Run: headless pygame with SDL's dummy video driver; simulated clock (each Clock.tick advances the game by its frame time, no real sleeping); random seed 0; keys injected as events and as key.get_pressed() state; no mouse input; restart key SPACE tapped at the start of phases 3 and 4.
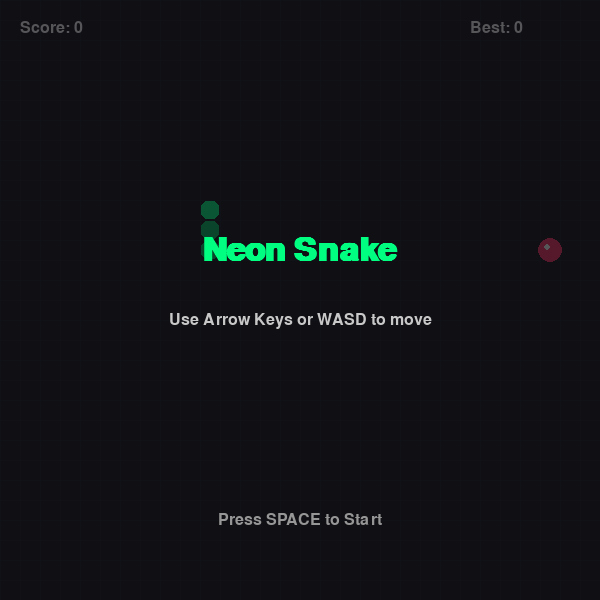
Frame 1 of 4 · flips 1–60 · no input
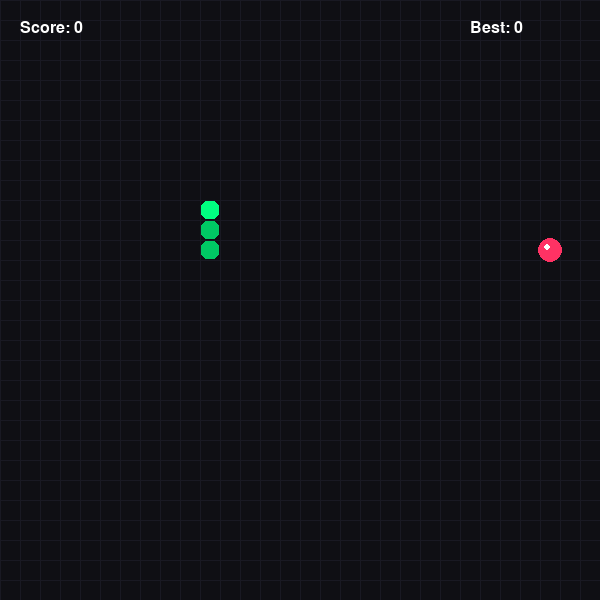
Frame 2 of 4 · flips 61–180 · tapped SPACE, RETURN · held RIGHT (→), D
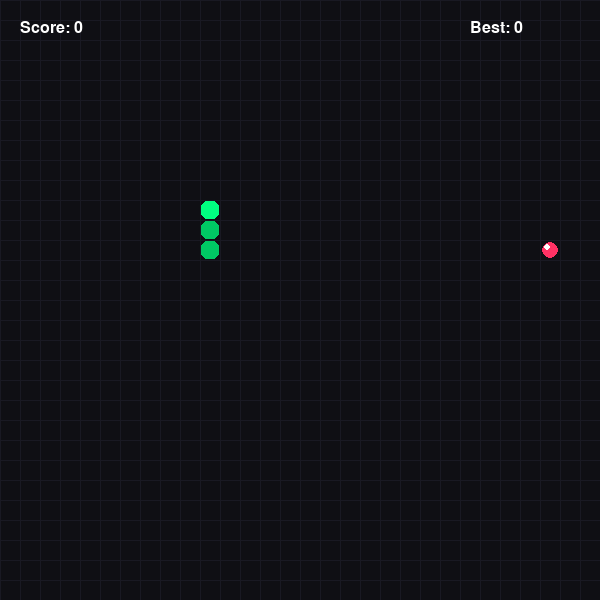
Frame 3 of 4 · flips 181–300 · tapped SPACE · held DOWN (↓), S
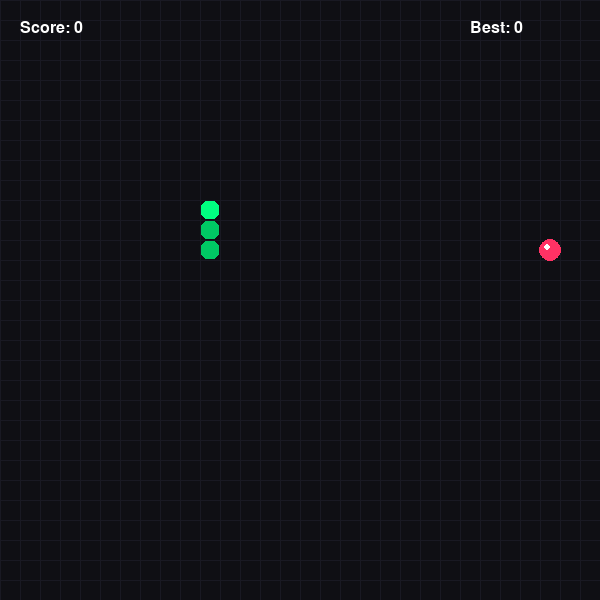
Frame 4 of 4 · flips 301–420 · tapped SPACE · held LEFT (←), A, UP (↑), W

The pygame program that drew these frames:

# PROMPT USED (create game baseline): Write Snake game in python using pygame library. Make it visually appealing
# baseline needed 1-shot to fix the types attribute is being referenced before it's defined in the Food class.
# PROMPT FOLLOW UP (game enhancement): Excellent. Python code is working correctly. Now update the code to make game more addictive for end user to play. Make sure that enhancement is visible to end user and therefore more addictive to play but also make sure to keep scope in reasonable level so that update will work correctly.
# /AI/llama.cpp/build/bin/llama-server --no-mmap -ngl 999 --jinja -c 262144 --host 0.0.0.0 --port 5000 -fa 1 --model /AI/models/Qwen3-Coder-80B-abliterated-Q6_K.gguf


import pygame
import random
import math

# --- INITIALIZATION ---
pygame.init()
pygame.font.init()
pygame.display.set_caption("Neon Snake")

# --- CONFIGURATION ---
SCREEN_WIDTH = 600
SCREEN_HEIGHT = 600
TILE_SIZE = 20
TILE_COUNT_X = SCREEN_WIDTH // TILE_SIZE
TILE_COUNT_Y = SCREEN_HEIGHT // TILE_SIZE
FPS = 15

# Colors (Dark Background for Neon effect)
BG_COLOR = pygame.Color(15, 15, 20)
GRID_COLOR = pygame.Color(25, 25, 35)
SNAKE_HEAD_COLOR = pygame.Color(0, 255, 128)
SNAKE_BODY_COLOR = pygame.Color(0, 200, 100)
FOOD_COLOR = pygame.Color(255, 50, 100)
TEXT_COLOR = pygame.Color(255, 255, 255)

# Screen Setup
screen = pygame.display.set_mode((SCREEN_WIDTH, SCREEN_HEIGHT))
clock = pygame.time.Clock()

# Fonts
font_large = pygame.font.SysFont("Arial", 48, bold=True)
font_small = pygame.font.SysFont("Arial", 24)

# --- GAME STATE VARIABLES ---
score = 0
high_score = 0
particles = []  # For explosion effects


# --- CLASSES & FUNCTIONS ---

class Snake:
    def __init__(self):
        self.reset()

    def reset(self):
        self.body = [(10, 10), (10, 11), (10, 12)]
        self.direction = (0, -1)  # Moving Up
        self.next_direction = (0, -1)
        self.grow_pending = False

    def update(self):
        self.direction = self.next_direction

        # Calculate new head position
        head_x, head_y = self.body[0]
        dir_x, dir_y = self.direction
        new_head = ((head_x + dir_x) % TILE_COUNT_X, (head_y + dir_y) % TILE_COUNT_Y)

        # Check Collision (Self or Wall - though wall is wrapped here)
        if new_head in self.body[1:]:
            return False  # Game Over

        self.body.insert(0, new_head)

        if not self.grow_pending:
            self.body.pop()
        else:
            self.grow_pending = False

        return True

    def grow(self):
        self.grow_pending = True

    def draw(self):
        # Draw Body
        for i, segment in enumerate(self.body):
            x = segment[0] * TILE_SIZE
            y = segment[1] * TILE_SIZE

            # Head is different color
            if i == 0:
                color = SNAKE_HEAD_COLOR
                # Draw Eyes on Head
                pygame.draw.circle(screen, (0, 0, 0), (x + 6, y + 6), 3)
                pygame.draw.circle(screen, (0, 0, 0), (x + 14, y + 6), 3)
            else:
                color = SNAKE_BODY_COLOR

            # Draw rounded rectangle for style
            rect = pygame.Rect(x + 1, y + 1, TILE_SIZE - 2, TILE_SIZE - 2)
            pygame.draw.rect(screen, color, rect, border_radius=6)

    def change_direction(self, direction):
        # Prevent reversing
        opposite = (-self.direction[0], -self.direction[1])
        if direction != opposite:
            self.next_direction = direction


class Food:
    def __init__(self):
        self.position = (0, 0)
        self.spawn()

    def spawn(self, snake_body=None):
        if snake_body is None:
            snake_body = []

        while True:
            x = random.randint(0, TILE_COUNT_X - 1)
            y = random.randint(0, TILE_COUNT_Y - 1)
            if (x, y) not in snake_body:
                self.position = (x, y)
                break

    def draw(self):
        x = self.position[0] * TILE_SIZE
        y = self.position[1] * TILE_SIZE

        # Pulsing effect for food
        pulse = math.sin(pygame.time.get_ticks() / 200) * 3

        radius = (TILE_SIZE // 2) - 4 + pulse

        center_x = x + TILE_SIZE // 2
        center_y = y + TILE_SIZE // 2

        # Glow effect
        pygame.draw.circle(screen, (FOOD_COLOR.r, FOOD_COLOR.g, FOOD_COLOR.b, 60),
                           (center_x, center_y), radius + 5)

        # Main Fruit
        pygame.draw.circle(screen, FOOD_COLOR, (center_x, center_y), max(4, radius))

        # Shine
        pygame.draw.circle(screen, (255, 255, 255, 150), (center_x - 3, center_y - 3), 3)


class Particle:
    def __init__(self, x, y, color):
        self.x = x
        self.y = y
        # Ensure color is a tuple of integers (R, G, B)
        # This handles both (r, g, b) tuples and pygame.Color objects
        if isinstance(color, pygame.Color):
            self.color = (color.r, color.g, color.b)
        else:
            self.color = color

        self.size = random.randint(3, 6)
        speed = random.uniform(2, 6)
        angle = random.uniform(0, 2 * math.pi)
        self.vx = math.cos(angle) * speed
        self.vy = math.sin(angle) * speed
        self.life = 1.0  # Opacity/Life
        self.decay = random.uniform(0.02, 0.05)

    def update(self):
        self.x += self.vx
        self.y += self.vy
        self.life -= self.decay
        self.size *= 0.95

    def draw(self, surface):
        alpha = int(self.life * 255)

        # Create a surface with per-pixel alpha
        s = pygame.Surface((self.size, self.size), pygame.SRCALPHA)

        # --- HERE IS THE FIX FOR THE ERROR ---
        # We create a color tuple: (R, G, B, Alpha)
        current_color = (*self.color, alpha)

        # Draw the circle.
        # Note: We pass 'current_color' as a single argument (unpacking it with *)
        pygame.draw.circle(s, current_color, (self.size // 2, self.size // 2), self.size // 2)

        surface.blit(s, (self.x, self.y))

def create_explosion(x, y, color):
    for _ in range(15):
        particles.append(Particle(x, y, color))


def draw_grid():
    for x in range(0, SCREEN_WIDTH, TILE_SIZE):
        pygame.draw.line(screen, GRID_COLOR, (x, 0), (x, SCREEN_HEIGHT))
    for y in range(0, SCREEN_HEIGHT, TILE_SIZE):
        pygame.draw.line(screen, GRID_COLOR, (0, y), (SCREEN_WIDTH, y))


def draw_ui(score, high_score):
    # Score Board
    score_text = font_small.render(f"Score: {score}", True, TEXT_COLOR)
    high_score_text = font_small.render(f"Best: {high_score}", True, TEXT_COLOR)

    screen.blit(score_text, (20, 20))
    screen.blit(high_score_text, (SCREEN_WIDTH - 130, 20))


def draw_center_message(title, subtitle, color=TEXT_COLOR):
    # Semi-transparent overlay
    overlay = pygame.Surface((SCREEN_WIDTH, SCREEN_HEIGHT))
    overlay.set_alpha(180)
    overlay.fill(BG_COLOR)
    screen.blit(overlay, (0, 0))

    # Title
    title_surf = font_large.render(title, True, color)
    title_rect = title_surf.get_rect(center=(SCREEN_WIDTH // 2, SCREEN_HEIGHT // 2 - 50))
    screen.blit(title_surf, title_rect)

    # Subtitle
    sub_surf = font_small.render(subtitle, True, (200, 200, 200))
    sub_rect = sub_surf.get_rect(center=(SCREEN_WIDTH // 2, SCREEN_HEIGHT // 2 + 20))
    screen.blit(sub_surf, sub_rect)

    # Instructions
    inst_surf = font_small.render("Press SPACE to Start", True, (150, 150, 150))
    inst_rect = inst_surf.get_rect(center=(SCREEN_WIDTH // 2, SCREEN_HEIGHT - 80))
    screen.blit(inst_surf, inst_rect)


# --- MAIN GAME LOOP ---
def main():
    global score, high_score, particles

    snake = Snake()
    food = Food()

    game_state = "START"  # START, PLAYING, GAMEOVER
    game_speed = FPS

    running = True
    while running:
        # Input Handling
        for event in pygame.event.get():
            if event.type == pygame.QUIT:
                running = False

            if event.type == pygame.KEYDOWN:
                if game_state == "START":
                    if event.key == pygame.K_SPACE:
                        snake.reset()
                        score = 0
                        game_state = "PLAYING"

                elif game_state == "PLAYING":
                    if event.key == pygame.K_UP or event.key == pygame.K_w:
                        snake.change_direction((0, -1))
                    elif event.key == pygame.K_DOWN or event.key == pygame.K_s:
                        snake.change_direction((0, 1))
                    elif event.key == pygame.K_LEFT or event.key == pygame.K_a:
                        snake.change_direction((-1, 0))
                    elif event.key == pygame.K_RIGHT or event.key == pygame.K_d:
                        snake.change_direction((1, 0))
                    elif event.key == pygame.K_p:
                        game_state = "PAUSED"

                elif game_state == "PAUSED":
                    if event.key == pygame.K_SPACE or event.key == pygame.K_p:
                        game_state = "PLAYING"

                elif game_state == "GAMEOVER":
                    if event.key == pygame.K_SPACE:
                        game_state = "START"

        # Update Logic
        if game_state == "PLAYING":
            if not snake.update():
                game_state = "GAMEOVER"
                if score > high_score:
                    high_score = score

            # Check Food Collision
            if snake.body[0] == food.position:
                score += 10
                snake.grow()
                food.spawn(snake.body)

                # Create Explosion
                fx_x = snake.body[0][0] * TILE_SIZE + TILE_SIZE // 2
                fx_y = snake.body[0][1] * TILE_SIZE + TILE_SIZE // 2
                create_explosion(fx_x, fx_y, FOOD_COLOR)

            # Update Particles
            for p in particles[:]:
                p.update()
                if p.life <= 0:
                    particles.remove(p)

        # Drawing
        screen.fill(BG_COLOR)
        draw_grid()

        food.draw()

        # Draw Particles behind snake
        for p in particles:
            p.draw(screen)

        snake.draw()
        draw_ui(score, high_score)

        # State Specific Overlays
        if game_state == "START":
            draw_center_message("Neon Snake", "Use Arrow Keys or WASD to move", SNAKE_HEAD_COLOR)

        elif game_state == "PAUSED":
            draw_center_message("Paused", "Press P or SPACE to Resume", (255, 200, 50))

        elif game_state == "GAMEOVER":
            draw_center_message("Game Over", f"Final Score: {score}", (255, 75, 75))

        pygame.display.flip()
        clock.tick(game_speed)

    pygame.quit()


if __name__ == "__main__":
    main()
